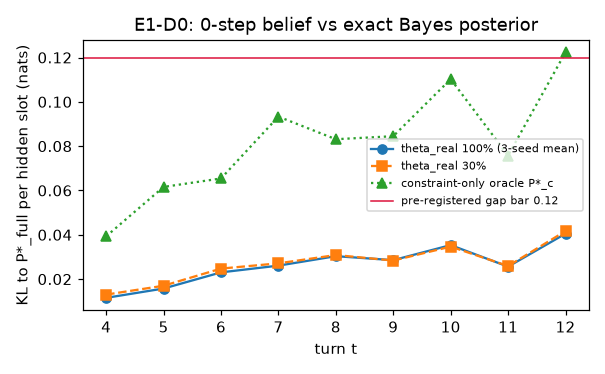

The data file committed next to this chart (first rows):
checkpoint, seed, t, n, model_kl_to_Pfull, Pfull_entropy_per_hidden_slot, Pc_kl_to_Pfull
d0, 101, 4, 332, 0.01079, 1.409, 0.03931
d0, 101, 5, 321, 0.01503, 1.262, 0.0616
d0, 101, 6, 280, 0.02237, 1.172, 0.06542
d0, 101, 7, 233, 0.02521, 1.007, 0.09333
d0, 101, 8, 206, 0.02958, 0.901, 0.08312
d0, 101, 9, 183, 0.02557, 0.8013, 0.08449
d0, 101, 10, 165, 0.036, 0.7008, 0.1102
d0, 101, 11, 155, 0.02321, 0.6628, 0.07577
d0, 101, 12, 125, 0.04215, 0.5486, 0.1224
d0, 102, 4, 332, 0.01241, 1.409, 0.03931
d0, 102, 5, 321, 0.01715, 1.262, 0.0616
d0, 102, 6, 280, 0.0243, 1.172, 0.06542
d0, 102, 7, 233, 0.02837, 1.007, 0.09333
d0, 102, 8, 206, 0.03105, 0.901, 0.08312
d0, 102, 9, 183, 0.03117, 0.8013, 0.08449
d0, 102, 10, 165, 0.0371, 0.7008, 0.1102
d0, 102, 11, 155, 0.02768, 0.6628, 0.07577
d0, 102, 12, 125, 0.04135, 0.5486, 0.1224
d0, 103, 4, 332, 0.01145, 1.409, 0.03931
d0, 103, 5, 321, 0.01511, 1.262, 0.0616
d0, 103, 6, 280, 0.02247, 1.172, 0.06542
d0, 103, 7, 233, 0.0247, 1.007, 0.09333
d0, 103, 8, 206, 0.03045, 0.901, 0.08312
d0, 103, 9, 183, 0.02894, 0.8013, 0.08449
d0, 103, 10, 165, 0.03296, 0.7008, 0.1102
d0, 103, 11, 155, 0.02602, 0.6628, 0.07577
d0, 103, 12, 125, 0.03804, 0.5486, 0.1224
d0_ckpt30, 101, 4, 332, 0.01225, 1.409, 0.03931
d0_ckpt30, 101, 5, 321, 0.01539, 1.262, 0.0616
d0_ckpt30, 101, 6, 280, 0.02368, 1.172, 0.06542
d0_ckpt30, 101, 7, 233, 0.02575, 1.007, 0.09333
d0_ckpt30, 101, 8, 206, 0.02897, 0.901, 0.08312
d0_ckpt30, 101, 9, 183, 0.02477, 0.8013, 0.08449
d0_ckpt30, 101, 10, 165, 0.03367, 0.7008, 0.1102
d0_ckpt30, 101, 11, 155, 0.0245, 0.6628, 0.07577
d0_ckpt30, 101, 12, 125, 0.04093, 0.5486, 0.1224
d0_ckpt30, 102, 4, 332, 0.01387, 1.409, 0.03931
d0_ckpt30, 102, 5, 321, 0.01923, 1.262, 0.0616
d0_ckpt30, 102, 6, 280, 0.0262, 1.172, 0.06542
d0_ckpt30, 102, 7, 233, 0.03, 1.007, 0.09333
d0_ckpt30, 102, 8, 206, 0.0331, 0.901, 0.08312
d0_ckpt30, 102, 9, 183, 0.03467, 0.8013, 0.08449
d0_ckpt30, 102, 10, 165, 0.03612, 0.7008, 0.1102
d0_ckpt30, 102, 11, 155, 0.02934, 0.6628, 0.07577
d0_ckpt30, 102, 12, 125, 0.04346, 0.5486, 0.1224
d0_ckpt30, 103, 4, 332, 0.01294, 1.409, 0.03931
d0_ckpt30, 103, 5, 321, 0.01643, 1.262, 0.0616
d0_ckpt30, 103, 6, 280, 0.02437, 1.172, 0.06542
d0_ckpt30, 103, 7, 233, 0.02562, 1.007, 0.09333
d0_ckpt30, 103, 8, 206, 0.03055, 0.901, 0.08312
d0_ckpt30, 103, 9, 183, 0.02573, 0.8013, 0.08449
d0_ckpt30, 103, 10, 165, 0.03423, 0.7008, 0.1102
d0_ckpt30, 103, 11, 155, 0.02392, 0.6628, 0.07577
d0_ckpt30, 103, 12, 125, 0.04069, 0.5486, 0.1224
